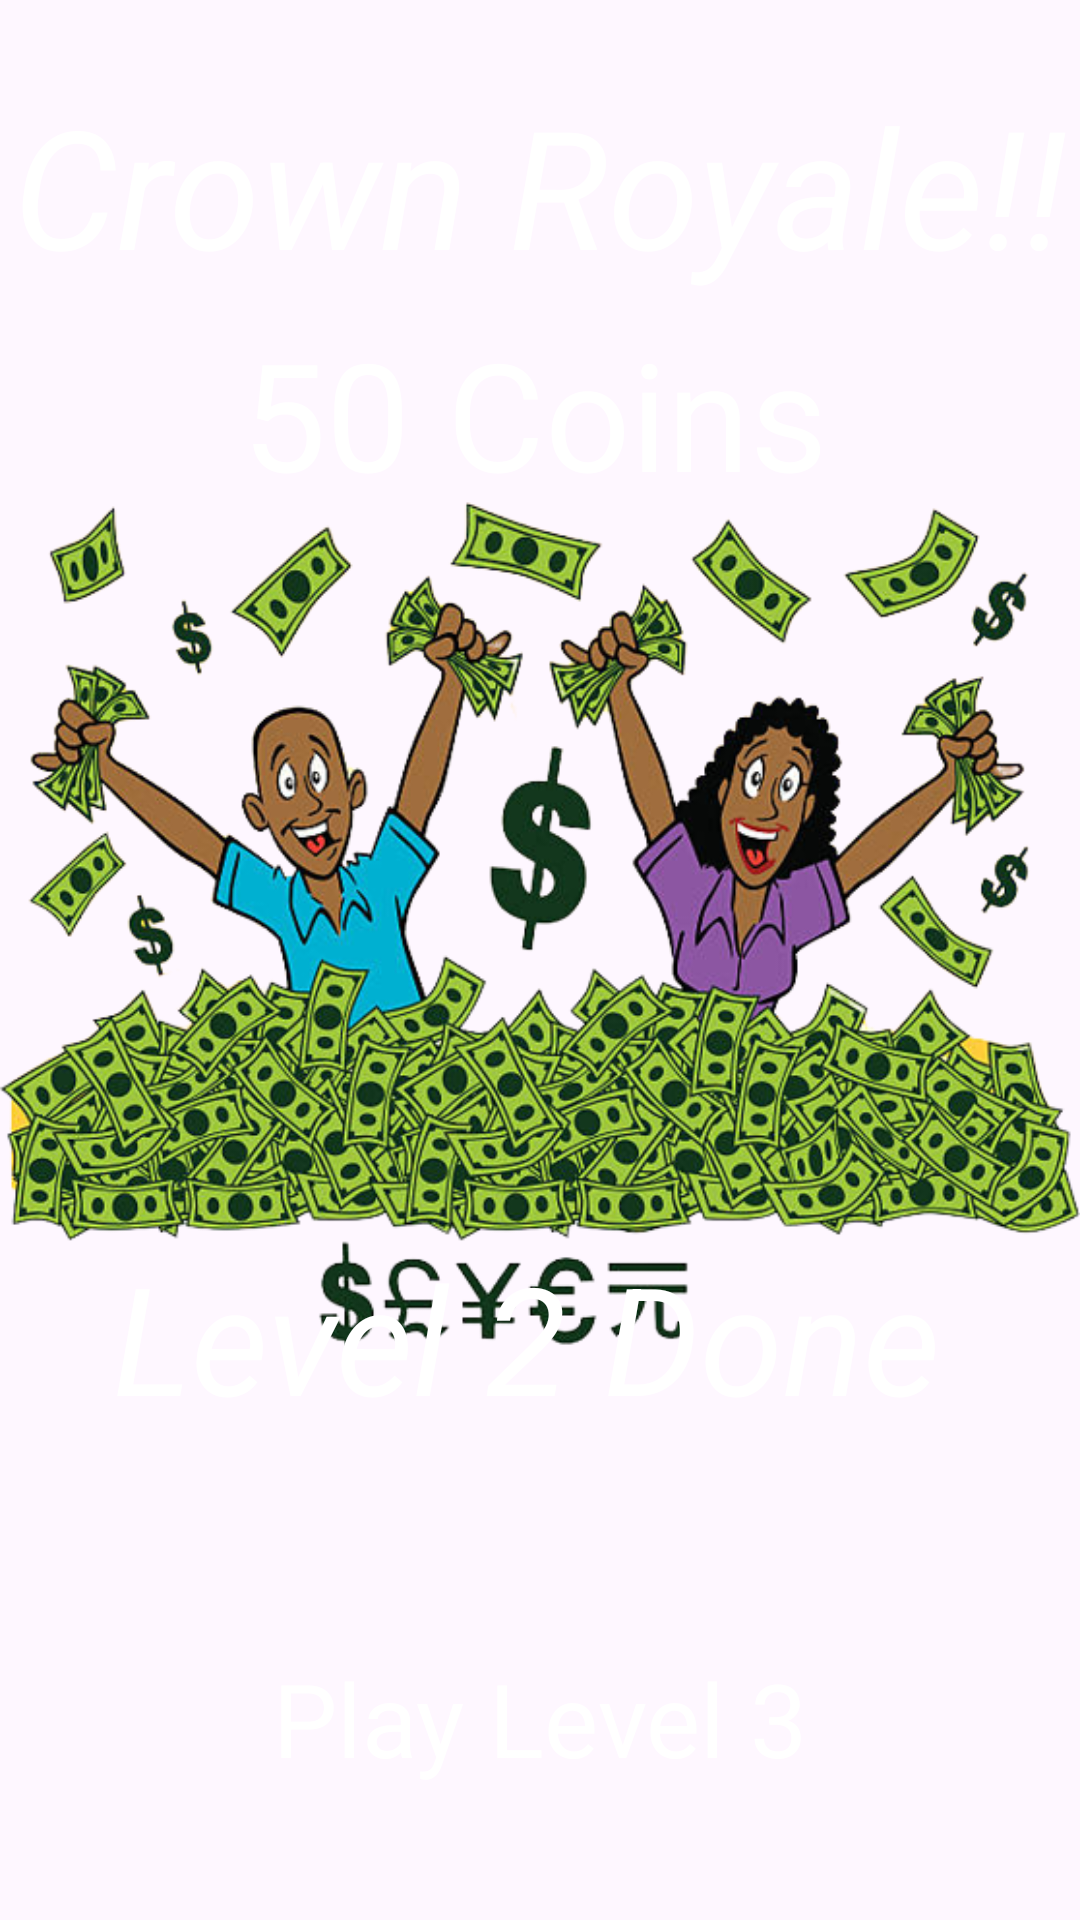

The Android layout XML behind this screen, and the referenced resources:
<!-- AndroidManifest.xml: application theme Theme.SerawaziApplication -->
<!-- res/layout/activity_level_two_congrats.xml -->
<?xml version="1.0" encoding="utf-8"?>
<androidx.constraintlayout.widget.ConstraintLayout xmlns:android="http://schemas.android.com/apk/res/android"
    xmlns:app="http://schemas.android.com/apk/res-auto"
    xmlns:tools="http://schemas.android.com/tools"
    android:layout_width="match_parent"
    android:layout_height="match_parent"
    tools:context=".ui.LevelTwoCongratsActivity">

    <ImageView
        android:id="@+id/ivPurpleBackground"
        android:layout_width="725dp"
        android:layout_height="1009dp"
        android:src="@drawable/celebratetwo"
        app:circularflow_defaultRadius="30sp"
        app:circularflow_radiusInDP="30sp"
        app:layout_constraintBottom_toBottomOf="parent"
        app:layout_constraintEnd_toEndOf="parent"
        app:layout_constraintStart_toStartOf="parent"
        app:layout_constraintTop_toTopOf="parent" />

    <ImageView
        android:id="@+id/imageView6"
        android:layout_width="wrap_content"
        android:layout_height="wrap_content"
        android:src="@drawable/girlcoin"
        app:layout_constraintBottom_toBottomOf="parent"
        app:layout_constraintEnd_toEndOf="parent"
        app:layout_constraintHorizontal_bias="0.495"
        app:layout_constraintStart_toStartOf="parent"
        app:layout_constraintTop_toTopOf="parent"
        app:layout_constraintVertical_bias="0.44" />

    <TextView
        android:id="@+id/tvCrownRoyaletwo"
        android:layout_width="wrap_content"
        android:layout_height="wrap_content"
        android:text="Crown Royale!!"
        android:textColor="@android:color/white"
        android:textColorHint="@android:color/white"
        android:textSize="55sp"
        android:textStyle="italic"
        app:layout_constraintBottom_toBottomOf="parent"
        app:layout_constraintEnd_toEndOf="parent"
        app:layout_constraintHorizontal_bias="0.491"
        app:layout_constraintStart_toStartOf="parent"
        app:layout_constraintTop_toTopOf="parent"
        app:layout_constraintVertical_bias="0.044" />

    <TextView
        android:id="@+id/tvLevel2Done"
        android:layout_width="wrap_content"
        android:layout_height="wrap_content"
        android:text="Level 2 Done"
        android:textColor="@android:color/white"
        android:textSize="50sp"
        android:textStyle="italic"
        app:layout_constraintBottom_toBottomOf="parent"
        app:layout_constraintEnd_toEndOf="parent"
        app:layout_constraintHorizontal_bias="0.448"
        app:layout_constraintStart_toStartOf="parent"
        app:layout_constraintTop_toTopOf="parent"
        app:layout_constraintVertical_bias="0.719" />


    <TextView
        android:id="@+id/tvCoins"
        android:layout_width="wrap_content"
        android:layout_height="wrap_content"
        android:text="@string/_50_coins"
        android:textColor="@android:color/white"
        android:textSize="50sp"
        app:layout_constraintBottom_toBottomOf="parent"
        app:layout_constraintEnd_toEndOf="parent"
        app:layout_constraintHorizontal_bias="0.489"
        app:layout_constraintStart_toStartOf="parent"
        app:layout_constraintTop_toTopOf="parent"
        app:layout_constraintVertical_bias="0.182" />

    <TextView
        android:id="@+id/tvPlayLevel3"
        android:layout_width="wrap_content"
        android:layout_height="wrap_content"
        android:text="Play Level 3"
        android:textColor="@color/whiteColor"
        android:textSize="34sp"
        app:layout_constraintBottom_toBottomOf="parent"
        app:layout_constraintEnd_toEndOf="parent"
        app:layout_constraintStart_toStartOf="parent"
        app:layout_constraintTop_toTopOf="parent"
        app:layout_constraintVertical_bias="0.925" />


</androidx.constraintlayout.widget.ConstraintLayout>
<!-- resources referenced by this layout -->
<resources>
  <color name="whiteColor">#FFFFFFFF</color>
  <!-- drawable girlcoin: png bitmap (drawable, 401327 bytes) -->
  <string name="_50_coins">50 Coins</string>
  <style name="Theme.SerawaziApplication" parent="Base.Theme.SerawaziApplication" />
  <style name="Base.Theme.SerawaziApplication" parent="Theme.Material3.DayNight.NoActionBar">
          
          
          <item name="android:statusBarColor">#003B2B</item>
      </style>
</resources>
